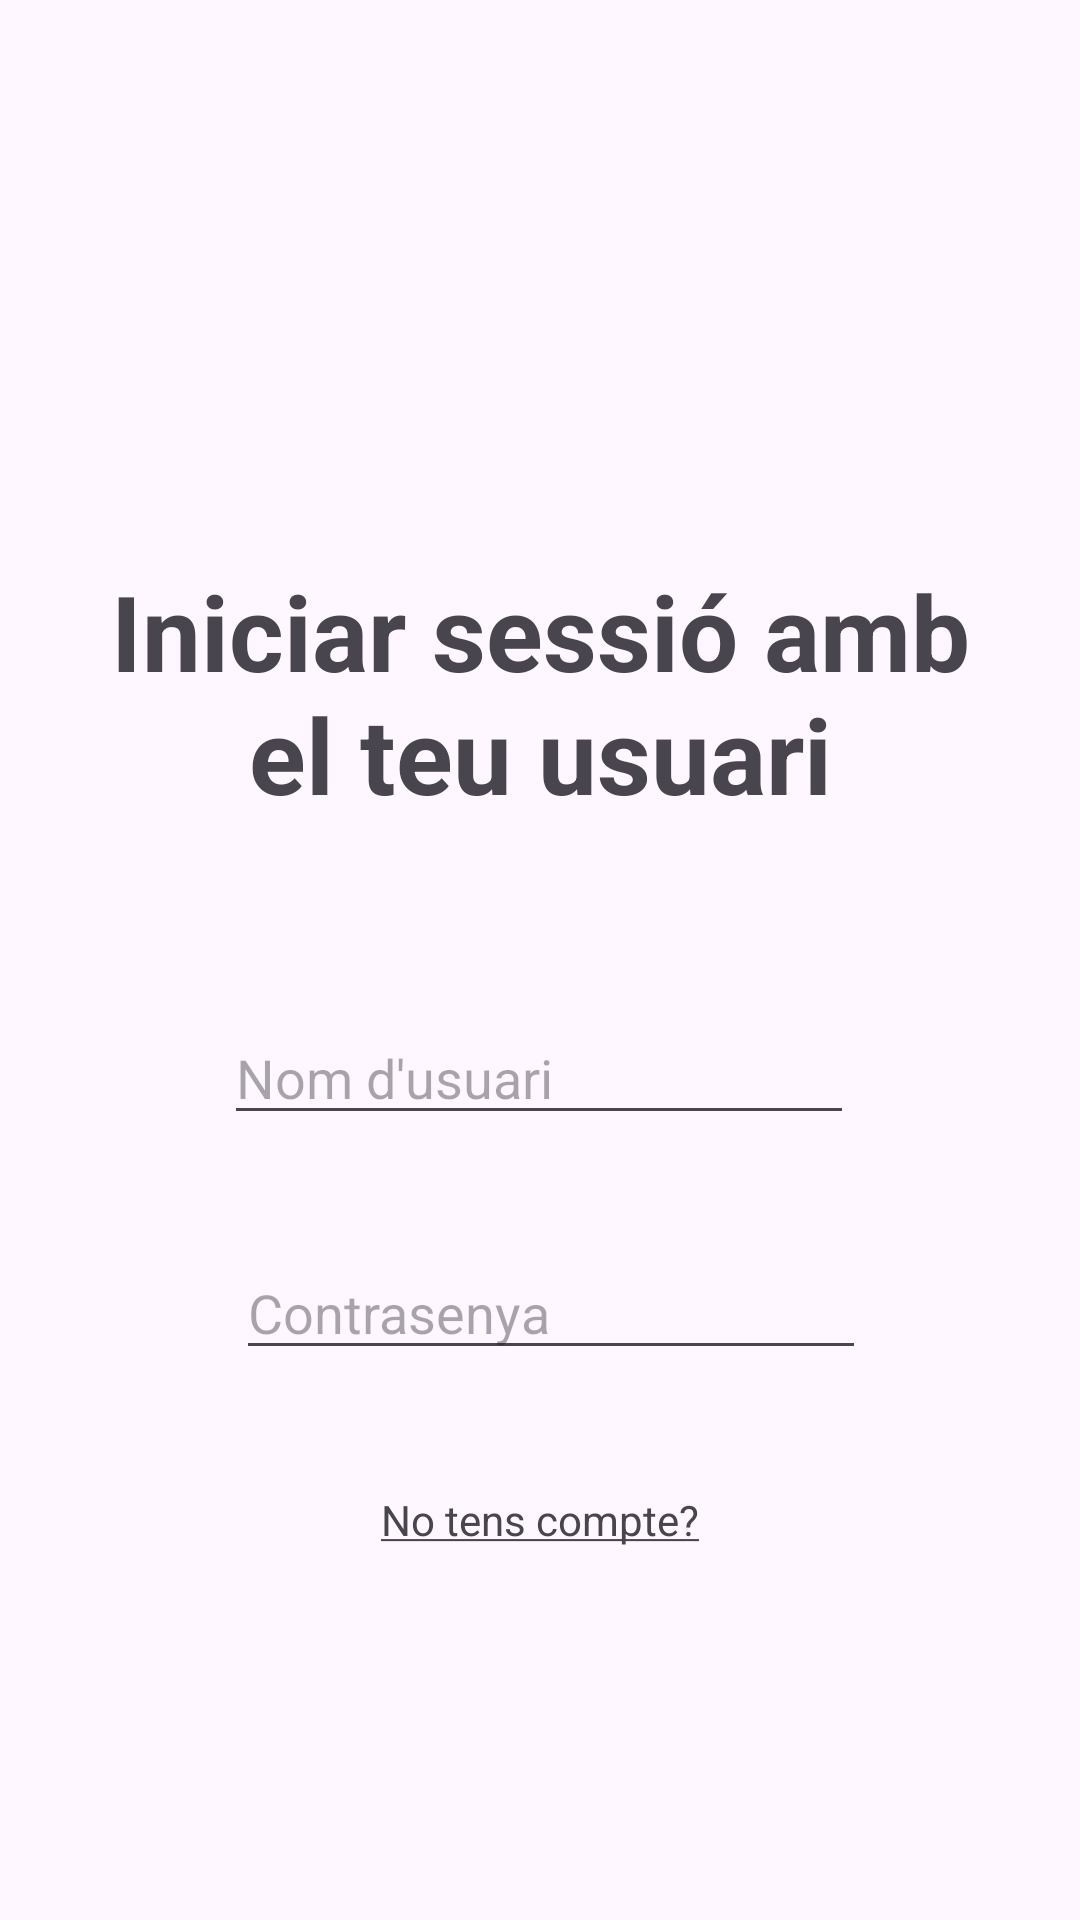

Here is an Android app screen rendered from its layout file. Give the layout XML and the strings, colors and styles it references.
<!-- AndroidManifest.xml: application theme Theme.ExamenUf2RogerFaixeda -->
<!-- res/layout/activity_login.xml -->
<?xml version="1.0" encoding="utf-8"?>
<layout xmlns:tools="http://schemas.android.com/tools"
    xmlns:android="http://schemas.android.com/apk/res/android"
    xmlns:app="http://schemas.android.com/apk/res-auto">

    <androidx.constraintlayout.widget.ConstraintLayout
        android:id="@+id/main"
        android:layout_width="match_parent"
        android:layout_height="match_parent"
        tools:context=".LoginActivity">

        <TextView
            android:id="@+id/textViewTitleLogin"
            android:layout_width="291dp"
            android:layout_height="97dp"
            android:layout_marginStart="65dp"
            android:layout_marginTop="187dp"
            android:layout_marginEnd="65dp"
            android:layout_marginBottom="53dp"
            android:text="@string/inicia_sessi_amb_el_teu_usuari"
            android:textAlignment="center"
            android:textSize="35sp"
            android:textStyle="bold"
            app:layout_constraintBottom_toTopOf="@+id/editTextNom"
            app:layout_constraintEnd_toEndOf="parent"
            app:layout_constraintStart_toStartOf="parent"
            app:layout_constraintTop_toTopOf="parent" />

        <Button
            android:id="@+id/buttonLogin"
            android:layout_width="149dp"
            android:layout_height="0dp"
            android:layout_marginBottom="38dp"
            android:text="@string/iniciar_sessio"
            android:textColor="#000000"
            app:layout_constraintBottom_toTopOf="@+id/textViewRegistre"
            app:layout_constraintEnd_toEndOf="parent"
            app:layout_constraintStart_toStartOf="parent"
            app:layout_constraintTop_toBottomOf="@+id/editTextPassword" />

        <TextView
            android:id="@+id/textViewRegistre"
            android:layout_width="wrap_content"
            android:layout_height="wrap_content"
            android:layout_marginBottom="124dp"
            android:text="@string/no_tens_compte"
            app:layout_constraintBottom_toBottomOf="parent"
            app:layout_constraintEnd_toEndOf="parent"
            app:layout_constraintStart_toStartOf="parent"
            app:layout_constraintTop_toBottomOf="@+id/buttonLogin" />

        <EditText
            android:id="@+id/editTextNom"
            android:layout_width="wrap_content"
            android:layout_height="wrap_content"
            android:layout_marginStart="40dp"
            android:layout_marginBottom="37dp"
            android:autofillHints=""
            android:ems="10"
            android:hint="@string/nom_d_usuari"
            android:inputType="text"
            app:layout_constraintBottom_toTopOf="@+id/editTextPassword"
            app:layout_constraintStart_toStartOf="@+id/textViewTitleLogin"
            app:layout_constraintTop_toBottomOf="@+id/textViewTitleLogin" />

        <EditText
            android:id="@+id/editTextPassword"
            android:layout_width="wrap_content"
            android:layout_height="wrap_content"
            android:layout_marginStart="4dp"
            android:layout_marginBottom="36dp"
            android:autofillHints=""
            android:ems="10"
            android:hint="@string/contrasenya"
            android:inputType="textPassword"
            app:layout_constraintBottom_toTopOf="@+id/buttonLogin"
            app:layout_constraintStart_toStartOf="@+id/editTextNom"
            app:layout_constraintTop_toBottomOf="@+id/editTextNom" />

    </androidx.constraintlayout.widget.ConstraintLayout>
</layout>
<!-- resources referenced by this layout -->
<resources>
  <string name="contrasenya">Contrasenya</string>
  <string name="inicia_sessi_amb_el_teu_usuari">Iniciar sessió amb el teu usuari</string>
  <string name="iniciar_sessio">Iniciar sessió</string>
  <string name="no_tens_compte"><u>No tens compte?</u></string>
  <string name="nom_d_usuari">Nom d\'usuari</string>
  <style name="Theme.ExamenUf2RogerFaixeda" parent="Base.Theme.ExamenUf2RogerFaixeda" />
  <style name="Base.Theme.ExamenUf2RogerFaixeda" parent="Theme.Material3.DayNight.NoActionBar">
          
          
      </style>
</resources>
